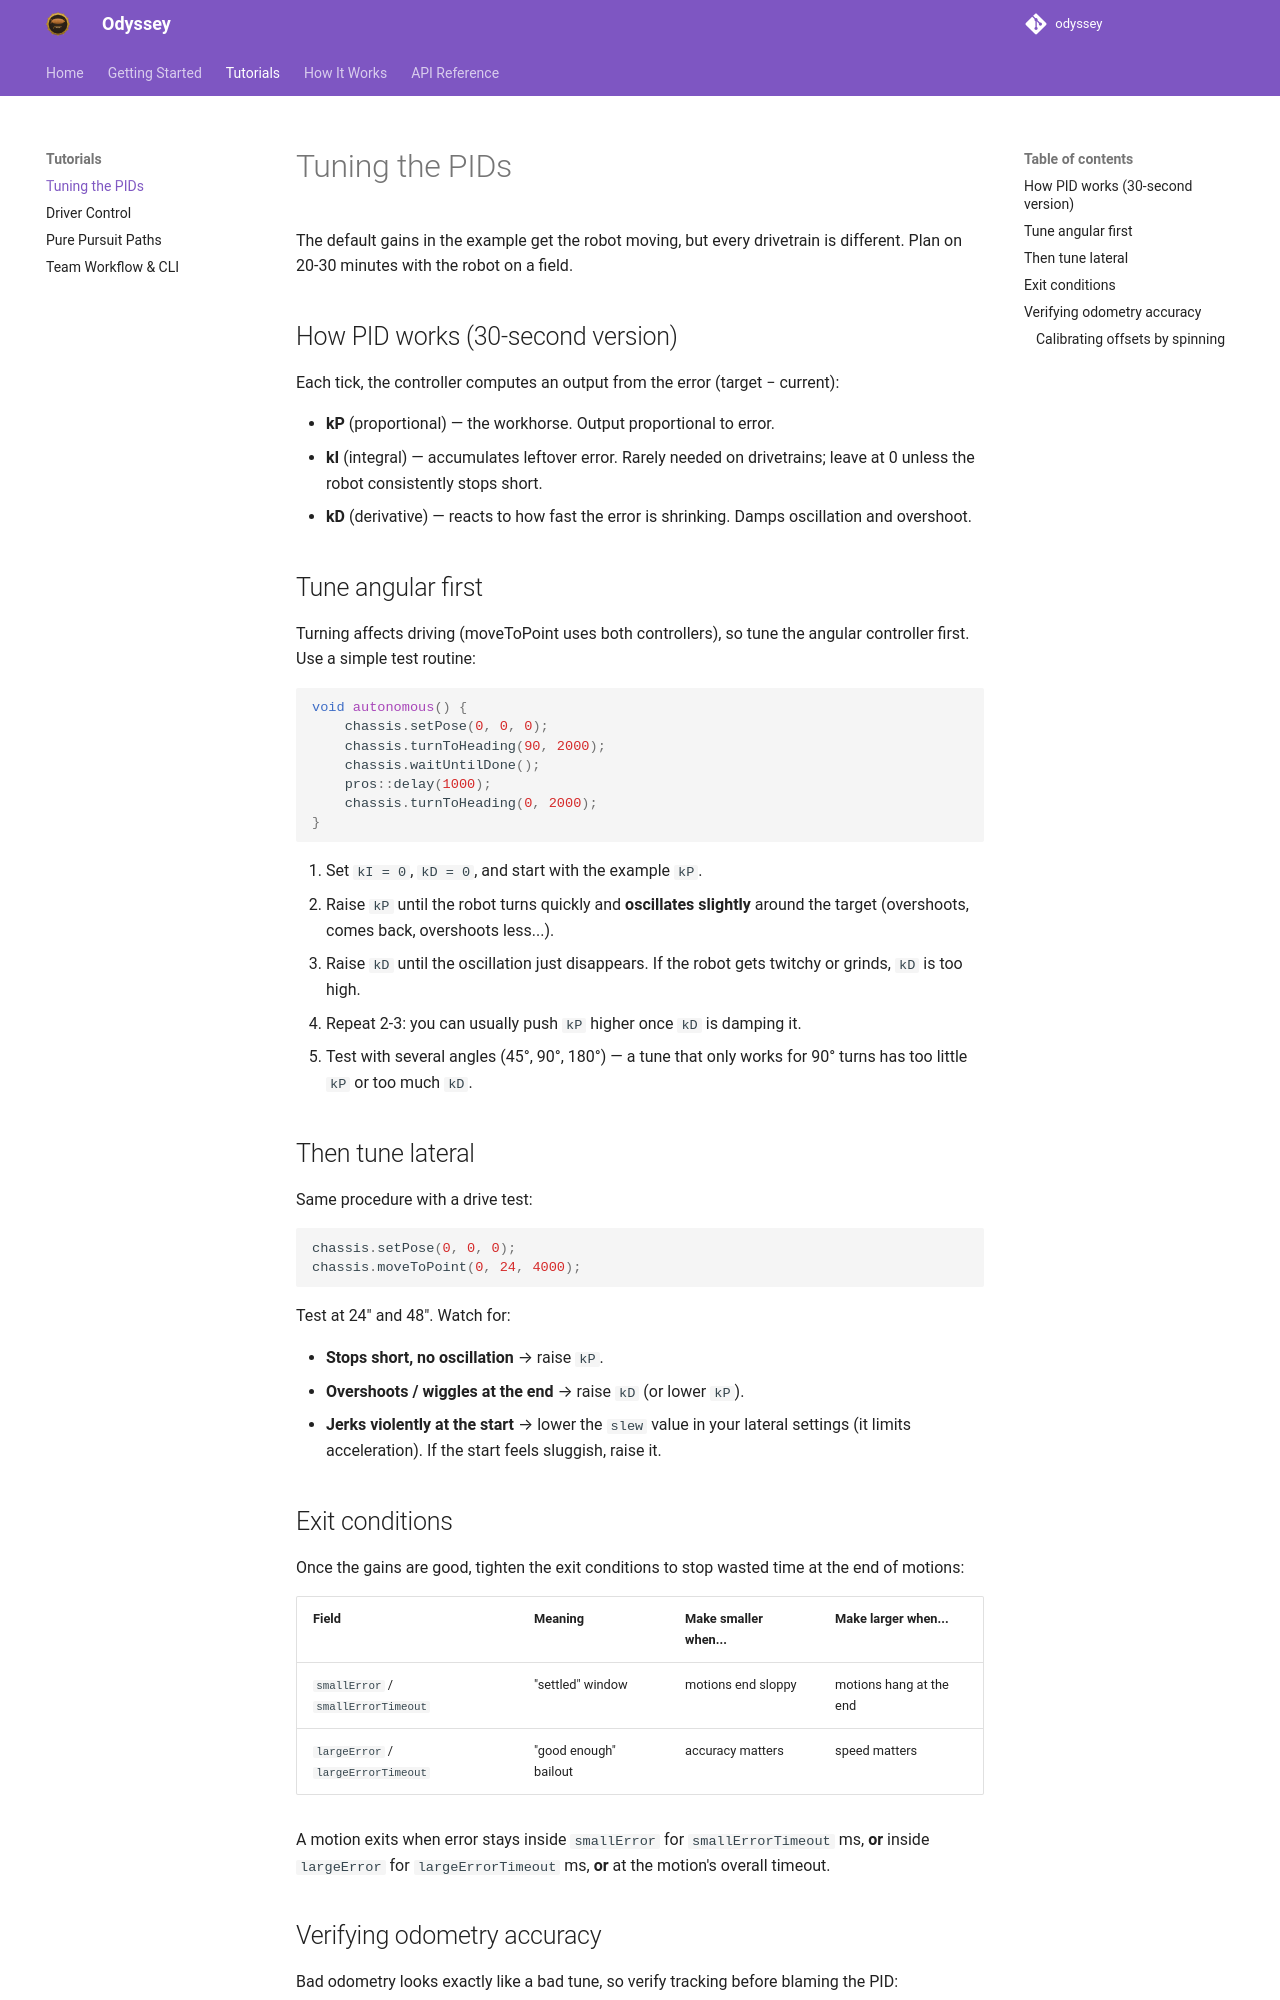

repository: jonahchang207/odyssey · page: tutorials/tuning/index.html · generator: mkdocs

# Tuning the PIDs

The default gains in the example get the robot moving, but every drivetrain
is different. Plan on 20-30 minutes with the robot on a field.

## How PID works (30-second version)

Each tick, the controller computes an output from the error
(target − current):

- **kP** (proportional) — the workhorse. Output proportional to error.
- **kI** (integral) — accumulates leftover error. Rarely needed on
  drivetrains; leave at 0 unless the robot consistently stops short.
- **kD** (derivative) — reacts to how fast the error is shrinking. Damps
  oscillation and overshoot.

## Tune angular first

Turning affects driving (moveToPoint uses both controllers), so tune the
angular controller first. Use a simple test routine:

```cpp
void autonomous() {
    chassis.setPose(0, 0, 0);
    chassis.turnToHeading(90, 2000);
    chassis.waitUntilDone();
    pros::delay(1000);
    chassis.turnToHeading(0, 2000);
}
```

1. Set `kI = 0`, `kD = 0`, and start with the example `kP`.
2. Raise `kP` until the robot turns quickly and **oscillates slightly**
   around the target (overshoots, comes back, overshoots less...).
3. Raise `kD` until the oscillation just disappears. If the robot gets
   twitchy or grinds, `kD` is too high.
4. Repeat 2-3: you can usually push `kP` higher once `kD` is damping it.
5. Test with several angles (45°, 90°, 180°) — a tune that only works for
   90° turns has too little `kP` or too much `kD`.

## Then tune lateral

Same procedure with a drive test:

```cpp
chassis.setPose(0, 0, 0);
chassis.moveToPoint(0, 24, 4000);
```

Test at 24" and 48". Watch for:

- **Stops short, no oscillation** → raise `kP`.
- **Overshoots / wiggles at the end** → raise `kD` (or lower `kP`).
- **Jerks violently at the start** → lower the `slew` value in your lateral
  settings (it limits acceleration). If the start feels sluggish, raise it.

## Exit conditions

Once the gains are good, tighten the exit conditions to stop wasted time at
the end of motions:

| Field | Meaning | Make smaller when... | Make larger when... |
| ----- | ------- | -------------------- | ------------------- |
| `smallError` / `smallErrorTimeout` | "settled" window | motions end sloppy | motions hang at the end |
| `largeError` / `largeErrorTimeout` | "good enough" bailout | accuracy matters | speed matters |

A motion exits when error stays inside `smallError` for
`smallErrorTimeout` ms, **or** inside `largeError` for `largeErrorTimeout`
ms, **or** at the motion's overall timeout.
